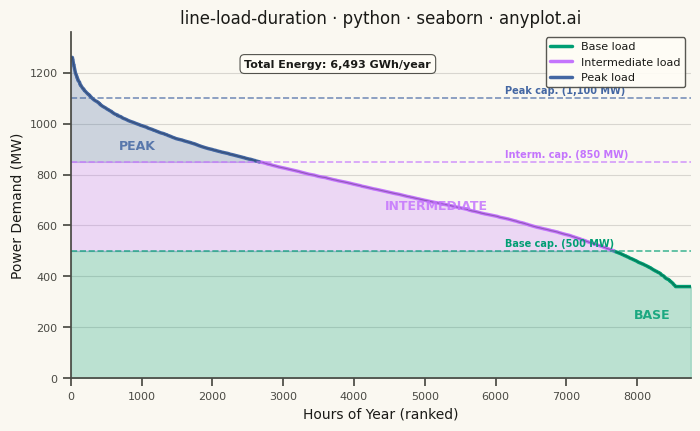

This chart was generated by the following Python code:
""" anyplot.ai
line-load-duration: Load Duration Curve for Energy Systems
Library: seaborn 0.13.2 | Python 3.13.13
Quality: 90/100 | Updated: 2026-06-10
"""

import os

import matplotlib.pyplot as plt
import numpy as np
import pandas as pd
import seaborn as sns


# Theme tokens
THEME = os.getenv("ANYPLOT_THEME", "light")
PAGE_BG = "#FAF8F1" if THEME == "light" else "#1A1A17"
ELEVATED_BG = "#FFFDF6" if THEME == "light" else "#242420"
INK = "#1A1A17" if THEME == "light" else "#F0EFE8"
INK_SOFT = "#4A4A44" if THEME == "light" else "#B8B7B0"

# Imprint palette — canonical positions 1→3 for three load regions
IMPRINT_PALETTE = ["#009E73", "#C475FD", "#4467A3", "#BD8233", "#AE3030", "#2ABCCD", "#954477", "#99B314"]
REGION_COLORS = {
    "Base load": IMPRINT_PALETTE[0],  # #009E73 — steady, always-on
    "Intermediate load": IMPRINT_PALETTE[1],  # #C475FD — cycling
    "Peak load": IMPRINT_PALETTE[2],  # #4467A3 — brief demand spikes
}

# Seaborn theme with full theme-adaptive RC
sns.set_theme(
    style="ticks",
    rc={
        "figure.facecolor": PAGE_BG,
        "axes.facecolor": PAGE_BG,
        "axes.edgecolor": INK_SOFT,
        "axes.labelcolor": INK,
        "text.color": INK,
        "xtick.color": INK_SOFT,
        "ytick.color": INK_SOFT,
        "grid.color": INK,
        "grid.alpha": 0.15,
        "legend.facecolor": ELEVATED_BG,
        "legend.edgecolor": INK_SOFT,
    },
)

# Data
np.random.seed(42)
hours_in_year = 8760
base_load = 400
peak_load_max = 1200
t = np.linspace(0, 1, hours_in_year)
load_profile = base_load + (peak_load_max - base_load) * (
    0.5 * np.sin(2 * np.pi * t) ** 2
    + 0.25 * np.sin(2 * np.pi * t * 365 / 7) ** 2
    + 0.15 * np.random.normal(0, 1, hours_in_year)
    + 0.1 * np.sin(2 * np.pi * t * 365) ** 2
)
load_profile = np.clip(load_profile, base_load * 0.9, peak_load_max * 1.05)
load_sorted = np.sort(load_profile)[::-1]
hours = np.arange(hours_in_year)

base_capacity = 500
intermediate_capacity = 850
peak_capacity = 1100

total_energy_gwh = np.trapezoid(load_sorted, hours) / 1000

region = np.where(
    load_sorted > intermediate_capacity,
    "Peak load",
    np.where(load_sorted > base_capacity, "Intermediate load", "Base load"),
)
df = pd.DataFrame({"hour": hours, "load_mw": load_sorted, "region": region})

# Plot
fig, ax = plt.subplots(figsize=(8, 4.5), dpi=400)

# Filled regions under the load duration curve
ax.fill_between(
    hours,
    load_sorted,
    intermediate_capacity,
    where=(load_sorted > intermediate_capacity),
    color=REGION_COLORS["Peak load"],
    alpha=0.25,
)
ax.fill_between(
    hours,
    np.minimum(load_sorted, intermediate_capacity),
    base_capacity,
    where=(load_sorted > base_capacity),
    color=REGION_COLORS["Intermediate load"],
    alpha=0.25,
)
ax.fill_between(hours, np.minimum(load_sorted, base_capacity), 0, color=REGION_COLORS["Base load"], alpha=0.25)

# Load duration curve — seaborn hue mapping colors each segment by load region
# hue_order starts with Base load so the legend's first entry is #009E73 (Imprint brand green)
sns.lineplot(
    data=df,
    x="hour",
    y="load_mw",
    hue="region",
    hue_order=["Base load", "Intermediate load", "Peak load"],
    palette=REGION_COLORS,
    linewidth=2.5,
    legend=True,
    ax=ax,
)
# Thin silhouette overlay to unify hue-segment transitions
sns.lineplot(x=hours, y=load_sorted, color=INK, linewidth=0.8, alpha=0.3, legend=False, ax=ax)

# Style the seaborn auto-legend via move_legend (removes default "region" title)
sns.move_legend(ax, "upper right", fontsize=8, framealpha=0.92, title="")
ax.get_legend().get_title().set_visible(False)

# Capacity tier horizontal markers — labels at x=70% to separate from zone text labels
cap_x = hours_in_year * 0.70
for capacity, label, color in [
    (peak_capacity, "Peak cap. (1,100 MW)", REGION_COLORS["Peak load"]),
    (intermediate_capacity, "Interm. cap. (850 MW)", REGION_COLORS["Intermediate load"]),
    (base_capacity, "Base cap. (500 MW)", REGION_COLORS["Base load"]),
]:
    ax.axhline(y=capacity, color=color, linestyle="--", linewidth=1.2, alpha=0.7)
    ax.text(cap_x, capacity + 18, label, fontsize=7, color=color, fontweight="semibold")

# Zone labels — centered within each load region
peak_hours = int(np.sum(load_sorted > intermediate_capacity))
base_hours = int(np.sum(load_sorted > base_capacity))

ax.text(
    peak_hours * 0.35,
    (float(load_sorted[:peak_hours].mean()) + intermediate_capacity) / 2,
    "PEAK",
    fontsize=9,
    fontweight="bold",
    color=REGION_COLORS["Peak load"],
    ha="center",
    va="center",
    alpha=0.85,
)
ax.text(
    (peak_hours + base_hours) / 2,
    (intermediate_capacity + base_capacity) / 2,
    "INTERMEDIATE",
    fontsize=9,
    fontweight="bold",
    color=REGION_COLORS["Intermediate load"],
    ha="center",
    va="center",
    alpha=0.85,
)
ax.text(
    (base_hours + hours_in_year) / 2,
    base_capacity / 2,
    "BASE",
    fontsize=9,
    fontweight="bold",
    color=REGION_COLORS["Base load"],
    ha="center",
    va="center",
    alpha=0.85,
)

# Total energy annotation — top-center of plot with Imprint-compliant callout box
ax.text(
    hours_in_year * 0.28,
    load_sorted.max() * 0.97,
    f"Total Energy: {total_energy_gwh:,.0f} GWh/year",
    fontsize=8,
    fontweight="semibold",
    color=INK,
    bbox={
        "boxstyle": "round,pad=0.4",
        "facecolor": ELEVATED_BG,
        "edgecolor": INK_SOFT,
        "alpha": 0.95,
        "linewidth": 0.8,
    },
)

# Style
sns.despine(ax=ax)
ax.yaxis.grid(True, alpha=0.15, linewidth=0.8, color=INK)
ax.set_xlim(0, hours_in_year)
ax.set_ylim(0, load_sorted.max() * 1.08)
ax.set_title("line-load-duration · python · seaborn · anyplot.ai", fontsize=12, fontweight="medium", color=INK)
ax.set_xlabel("Hours of Year (ranked)", fontsize=10, color=INK)
ax.set_ylabel("Power Demand (MW)", fontsize=10, color=INK)
ax.tick_params(axis="both", labelsize=8, colors=INK_SOFT)

# Save — no bbox_inches so figsize × dpi lands exactly at 3200 × 1800 px
plt.savefig(f"plot-{THEME}.png", dpi=400, facecolor=PAGE_BG)
